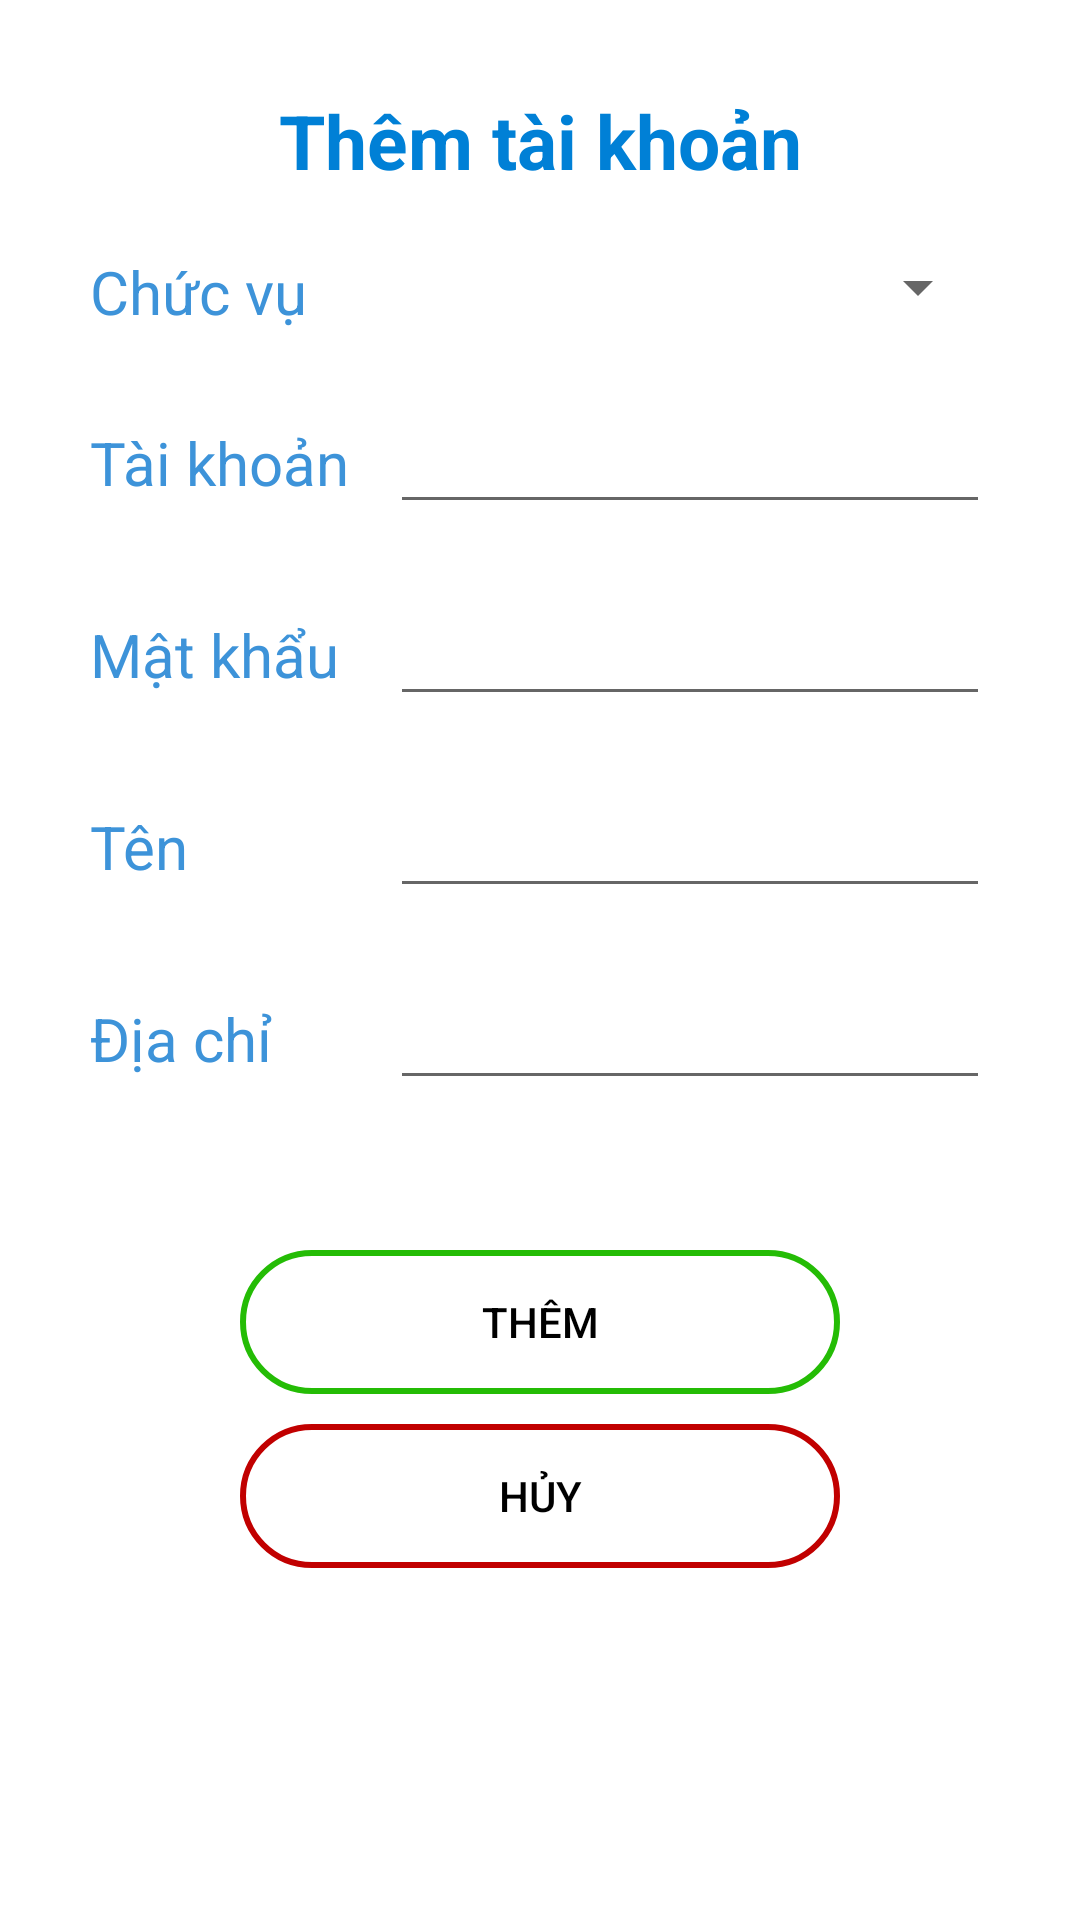

Layout XML and referenced resources for this Android screen:
<!-- AndroidManifest.xml: application theme Theme.DoAnCuoiKy -->
<!-- res/layout/activity_man_hinh_them_tai_khoan.xml -->
<?xml version="1.0" encoding="utf-8"?>
<LinearLayout xmlns:android="http://schemas.android.com/apk/res/android"
    xmlns:app="http://schemas.android.com/apk/res-auto"
    xmlns:tools="http://schemas.android.com/tools"
    android:id="@+id/layout_themnv"
    android:layout_width="match_parent"
    android:layout_height="match_parent"
    android:background="#FFFFFF"
    android:gravity="top"
    android:orientation="vertical"
    android:padding="30dp"
    android:paddingTop="40dp"
    tools:context=".activity.ManHinhThemTaiKhoan">

    <TextView
        android:id="@+id/tvTieuDeThemTaiKhoan"
        android:layout_width="match_parent"
        android:layout_height="wrap_content"
        android:gravity="center_horizontal"
        android:paddingBottom="20dp"
        android:text="Thêm tài khoản"
        android:textColor="#0080D6"
        android:textSize="25dp"
        android:textStyle="bold" />

    <LinearLayout
        android:id="@+id/layoutChucVu"
        android:layout_width="match_parent"
        android:layout_height="wrap_content"
        android:orientation="horizontal"
        android:paddingBottom="20dp">

        <TextView
            android:layout_width="150dp"
            android:layout_height="wrap_content"
            android:text="Chức vụ"
            android:textColor="@color/colorBlue"
            android:textSize="20dp" />

        <Spinner
            android:id="@+id/spnRole"
            android:layout_width="match_parent"
            android:layout_height="wrap_content" />

    </LinearLayout>

    <LinearLayout
        android:layout_width="match_parent"
        android:layout_height="wrap_content"
        android:orientation="horizontal"
        android:paddingBottom="20dp">

        <TextView
            android:layout_width="100dp"
            android:layout_height="wrap_content"
            android:text="Tài khoản"
            android:textColor="@color/colorBlue"
            android:textSize="20dp" />

        <EditText
            android:id="@+id/etusername"
            android:layout_width="match_parent"
            android:layout_height="wrap_content"
            android:textSize="20dp" />

    </LinearLayout>

    <LinearLayout
        android:layout_width="match_parent"
        android:layout_height="wrap_content"
        android:orientation="horizontal"
        android:paddingBottom="20dp">

        <TextView
            android:layout_width="100dp"
            android:layout_height="wrap_content"
            android:text="Mật khẩu"
            android:textColor="@color/colorBlue"
            android:textSize="20dp" />

        <EditText
            android:id="@+id/etPassword"
            android:layout_width="match_parent"
            android:layout_height="wrap_content"
            android:textSize="20dp" />

    </LinearLayout>

    <LinearLayout
        android:layout_width="match_parent"
        android:layout_height="wrap_content"
        android:orientation="horizontal"
        android:paddingBottom="20dp">

        <TextView
            android:layout_width="100dp"
            android:layout_height="wrap_content"
            android:text="Tên"
            android:textColor="@color/colorBlue"
            android:textSize="20dp" />

        <EditText
            android:id="@+id/etName"
            android:layout_width="match_parent"
            android:layout_height="wrap_content"
            android:textSize="20dp" />

    </LinearLayout>

    <LinearLayout
        android:layout_width="match_parent"
        android:layout_height="wrap_content"
        android:orientation="horizontal"
        android:paddingBottom="20dp">

        <TextView
            android:layout_width="100dp"
            android:layout_height="wrap_content"
            android:text="Địa chỉ"
            android:textColor="@color/colorBlue"
            android:textSize="20dp" />

        <EditText
            android:id="@+id/etDiachi"
            android:layout_width="match_parent"
            android:layout_height="wrap_content"
            android:textSize="20dp" />

    </LinearLayout>


    <Button
        android:id="@+id/btnThem"
        android:layout_width="match_parent"
        android:layout_height="wrap_content"
        android:layout_gravity="center"
        android:layout_marginLeft="50dp"
        android:layout_marginTop="30dp"
        android:layout_marginRight="50dp"
        android:background="@drawable/btngreen"
        android:text="Thêm"
        android:textColor="@color/black"
        app:backgroundTint="@null" />

    <Button
        android:id="@+id/btnHuy"
        android:layout_width="match_parent"
        android:layout_height="wrap_content"
        android:layout_gravity="center"
        android:layout_marginLeft="50dp"
        android:layout_marginTop="10dp"
        android:layout_marginRight="50dp"
        android:background="@drawable/btnred"
        android:text="Hủy"
        android:textColor="@color/black"
        app:backgroundTint="@null" />

</LinearLayout>
<!-- resources referenced by this layout -->
<resources>
  <color name="black">#FF000000</color>
  <color name="colorBlue">#3d93d9</color>
  <!-- drawable btngreen (drawable) -->
  <?xml version="1.0" encoding="utf-8"?>
  <shape xmlns:android="http://schemas.android.com/apk/res/android">
  <solid android:color="#00000000" />
      <stroke android:color="#24BC05" android:width="2dp"/>
      <corners android:radius="@android:dimen/app_icon_size"/>
  </shape>
  <!-- drawable btnred (drawable) -->
  <?xml version="1.0" encoding="utf-8"?>
  <shape xmlns:android="http://schemas.android.com/apk/res/android">
  <solid android:color="#00000000" />
      <stroke android:color="#C10000" android:width="2dp"/>
      <corners android:radius="@android:dimen/app_icon_size"/>
  </shape>
  <style name="Theme.DoAnCuoiKy" parent="Theme.MaterialComponents.DayNight.DarkActionBar">
          
          <item name="colorPrimary">@color/purple_500</item>
          <item name="colorPrimaryVariant">@color/purple_700</item>
          <item name="colorOnPrimary">@color/white</item>
          
          <item name="colorSecondary">@color/teal_200</item>
          <item name="colorSecondaryVariant">@color/teal_700</item>
          <item name="colorOnSecondary">@color/black</item>
          
          <item name="android:statusBarColor" tools:targetApi="l">?attr/colorPrimaryVariant</item>
          
      </style>
  <color name="purple_500">#FF6200EE</color>
  <color name="purple_700">#FF3700B3</color>
  <color name="white">#FFFFFFFF</color>
  <color name="teal_200">#FF03DAC5</color>
  <color name="teal_700">#FF018786</color>
</resources>
